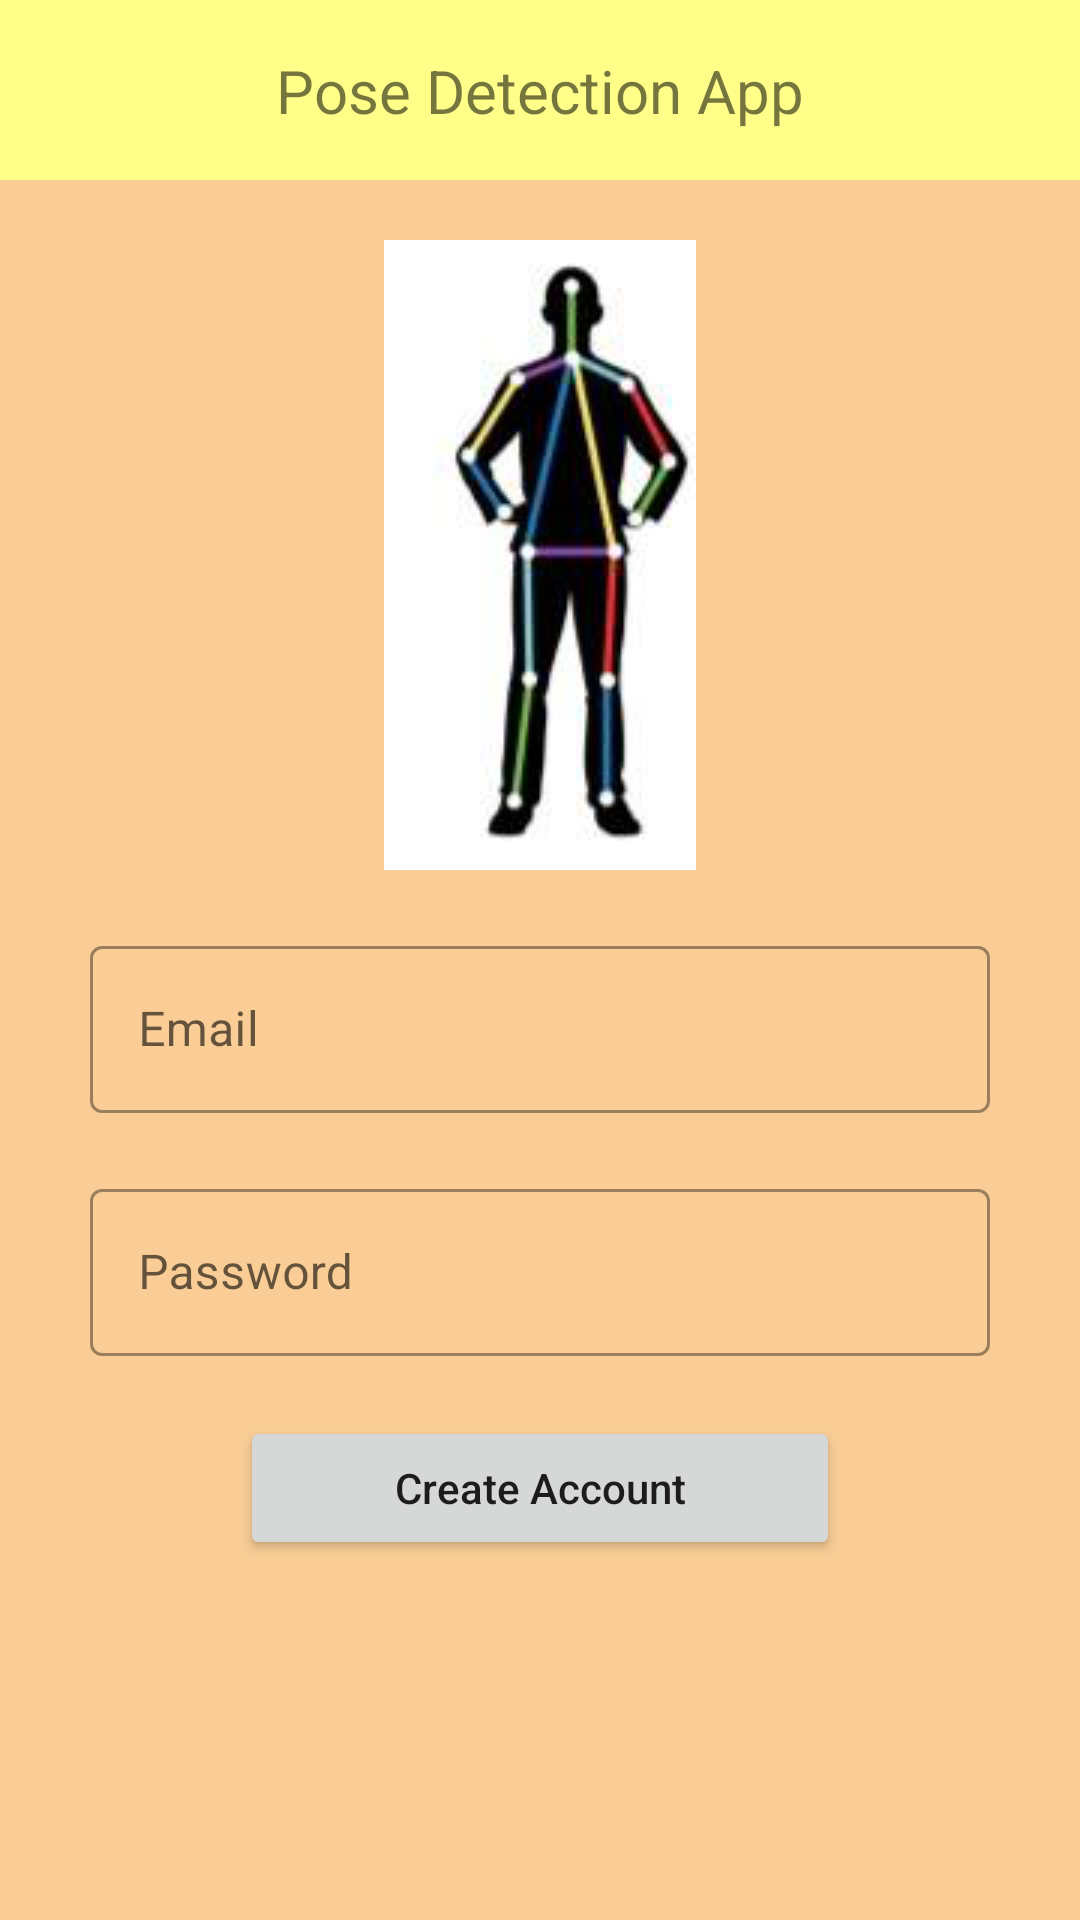

Produce the Android XML layout that renders to this screen, including the resource entries it uses.
<!-- AndroidManifest.xml: application theme AppTheme -->
<!-- res/layout/activity_registration.xml -->
<?xml version="1.0" encoding="utf-8"?>
<androidx.constraintlayout.widget.ConstraintLayout xmlns:android="http://schemas.android.com/apk/res/android"
    xmlns:app="http://schemas.android.com/apk/res-auto"
    xmlns:tools="http://schemas.android.com/tools"
    android:layout_width="match_parent"
    android:layout_height="match_parent"
    android:background="#F9CD95"
    tools:context=".RegistrationActivity">

    <View
        android:id="@+id/toolbar"
        android:layout_width="match_parent"
        android:layout_height="60dp"
        android:background="#FFFE88"
        app:layout_constraintEnd_toEndOf="parent"
        app:layout_constraintStart_toStartOf="parent"
        app:layout_constraintTop_toTopOf="parent" />

    <androidx.appcompat.widget.AppCompatTextView
        android:layout_width="wrap_content"
        android:layout_height="wrap_content"
        android:text="Pose Detection App"
        android:textSize="20sp"
        app:layout_constraintBottom_toBottomOf="@id/toolbar"
        app:layout_constraintEnd_toEndOf="parent"
        app:layout_constraintStart_toStartOf="parent"
        app:layout_constraintTop_toTopOf="parent" />

    <androidx.appcompat.widget.AppCompatImageView
        android:id="@+id/imageBody"
        android:layout_width="wrap_content"
        android:layout_height="wrap_content"
        android:layout_marginTop="20dp"
        android:src="@drawable/body"
        app:layout_constraintEnd_toEndOf="parent"
        app:layout_constraintStart_toStartOf="parent"
        app:layout_constraintTop_toBottomOf="@id/toolbar" />

    <com.google.android.material.textfield.TextInputLayout
        android:id="@+id/emailEditLayout"
        android:layout_width="300dp"
        android:layout_height="wrap_content"
        android:layout_marginTop="20dp"
        app:layout_constraintStart_toStartOf="parent"
        app:layout_constraintEnd_toEndOf="parent"
        app:layout_constraintTop_toBottomOf="@id/imageBody"
        style="@style/Widget.MaterialComponents.TextInputLayout.OutlinedBox">

        <com.google.android.material.textfield.TextInputEditText
            android:id="@+id/emailEdit"
            android:layout_width="match_parent"
            android:layout_height="wrap_content"
            android:inputType="textEmailAddress"
            android:hint="Email"/>
    </com.google.android.material.textfield.TextInputLayout>

    <com.google.android.material.textfield.TextInputLayout
        android:id="@+id/editPasswordLayout"
        android:layout_width="300dp"
        android:layout_height="wrap_content"
        android:layout_marginTop="20dp"
        app:layout_constraintStart_toStartOf="parent"
        app:layout_constraintEnd_toEndOf="parent"
        app:layout_constraintTop_toBottomOf="@id/emailEditLayout"
        style="@style/Widget.MaterialComponents.TextInputLayout.OutlinedBox">

        <com.google.android.material.textfield.TextInputEditText
            android:id="@+id/editPassword"
            android:layout_width="match_parent"
            android:layout_height="wrap_content"
            android:inputType="textPassword"
            android:hint="Password"/>
    </com.google.android.material.textfield.TextInputLayout>

    <Button
        android:id="@+id/btn"
        android:layout_width="200dp"
        android:layout_height="wrap_content"
        app:layout_constraintStart_toStartOf="parent"
        android:layout_marginTop="20dp"
        android:textAllCaps="false"
        android:text="Create Account"
        app:layout_constraintEnd_toEndOf="parent"
        app:layout_constraintTop_toBottomOf="@id/editPasswordLayout"/>



</androidx.constraintlayout.widget.ConstraintLayout>
<!-- resources referenced by this layout -->
<resources>
  <!-- drawable body: png bitmap (drawable, 20215 bytes) -->
  <style name="AppTheme" parent="Theme.MaterialComponents.Light.NoActionBar">
          
          <item name="colorPrimary">@color/colorPrimary</item>
          <item name="colorPrimaryDark">@color/colorPrimaryDark</item>
          <item name="colorAccent">@color/colorAccent</item>
      </style>
  <!-- not gathered from this repository: default colours our renderer supplied (Android Studio template values) -->
  <color name="colorPrimary">#FF6200EE</color>
  <color name="colorPrimaryDark">#FF3700B3</color>
  <color name="colorAccent">#FF03DAC5</color>
</resources>
